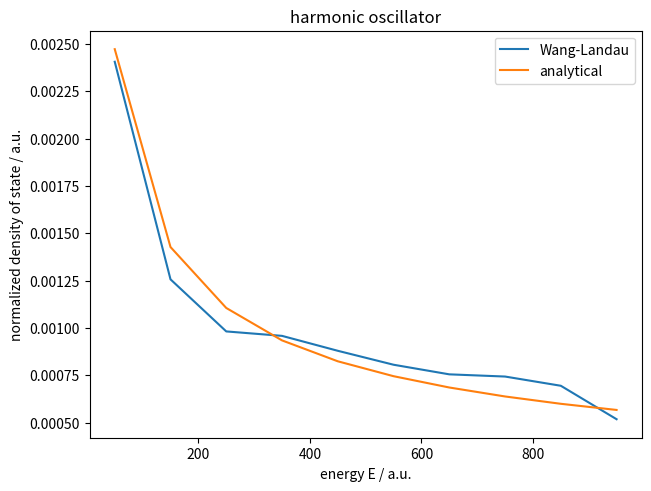

Recreate this plot in Python.
import numpy as np
import matplotlib.pyplot as plt

np.random.seed(1231324)

eps = 1e-4
required_flatness = 0.2
nbins = 10
E_min = 0
E_max = 1e3
Delta_E = (E_max - E_min) / nbins

histogram = np.zeros(nbins, dtype="int")
entropy = np.zeros(nbins)

def calc_E(x):
    return x**2

def get_bin(E):
    return int((E - E_min) / Delta_E)

x = np.random.randn()
n = get_bin(calc_E(x))

f = 1.0

while f > eps:
    new_x = x + np.random.randn()
    new_n = get_bin(calc_E(new_x))
    if new_n >= nbins: # upper limit for the energy
        continue
    prop = np.exp(entropy[n] - entropy[new_n])
    if np.random.rand() < prop:
        x = new_x
        n = new_n

    entropy[n] += f
    histogram[n] += 1

    H_mean = np.mean(histogram)
    flatness = np.max(np.abs((histogram - H_mean) / H_mean))

    if flatness < required_flatness:
        histogram[:] = 0
        f = f / 2.0
        print(f"reset histogram, decreasing to {f = }")

def noramlize(g):
    return g / (np.sum(g) * Delta_E)

plt.figure(layout="constrained")
energy = E_min + np.arange(nbins) * Delta_E + Delta_E / 2.0
density = noramlize(np.exp(entropy))
analytical_density = noramlize(energy**(-1/2))
plt.plot(energy, density, label="Wang-Landau")
plt.plot(energy, analytical_density, label="analytical")
plt.xlabel("energy E / a.u.")
plt.ylabel("normalized density of state / a.u.")
plt.legend()
plt.title("harmonic oscillator")
plt.show()
